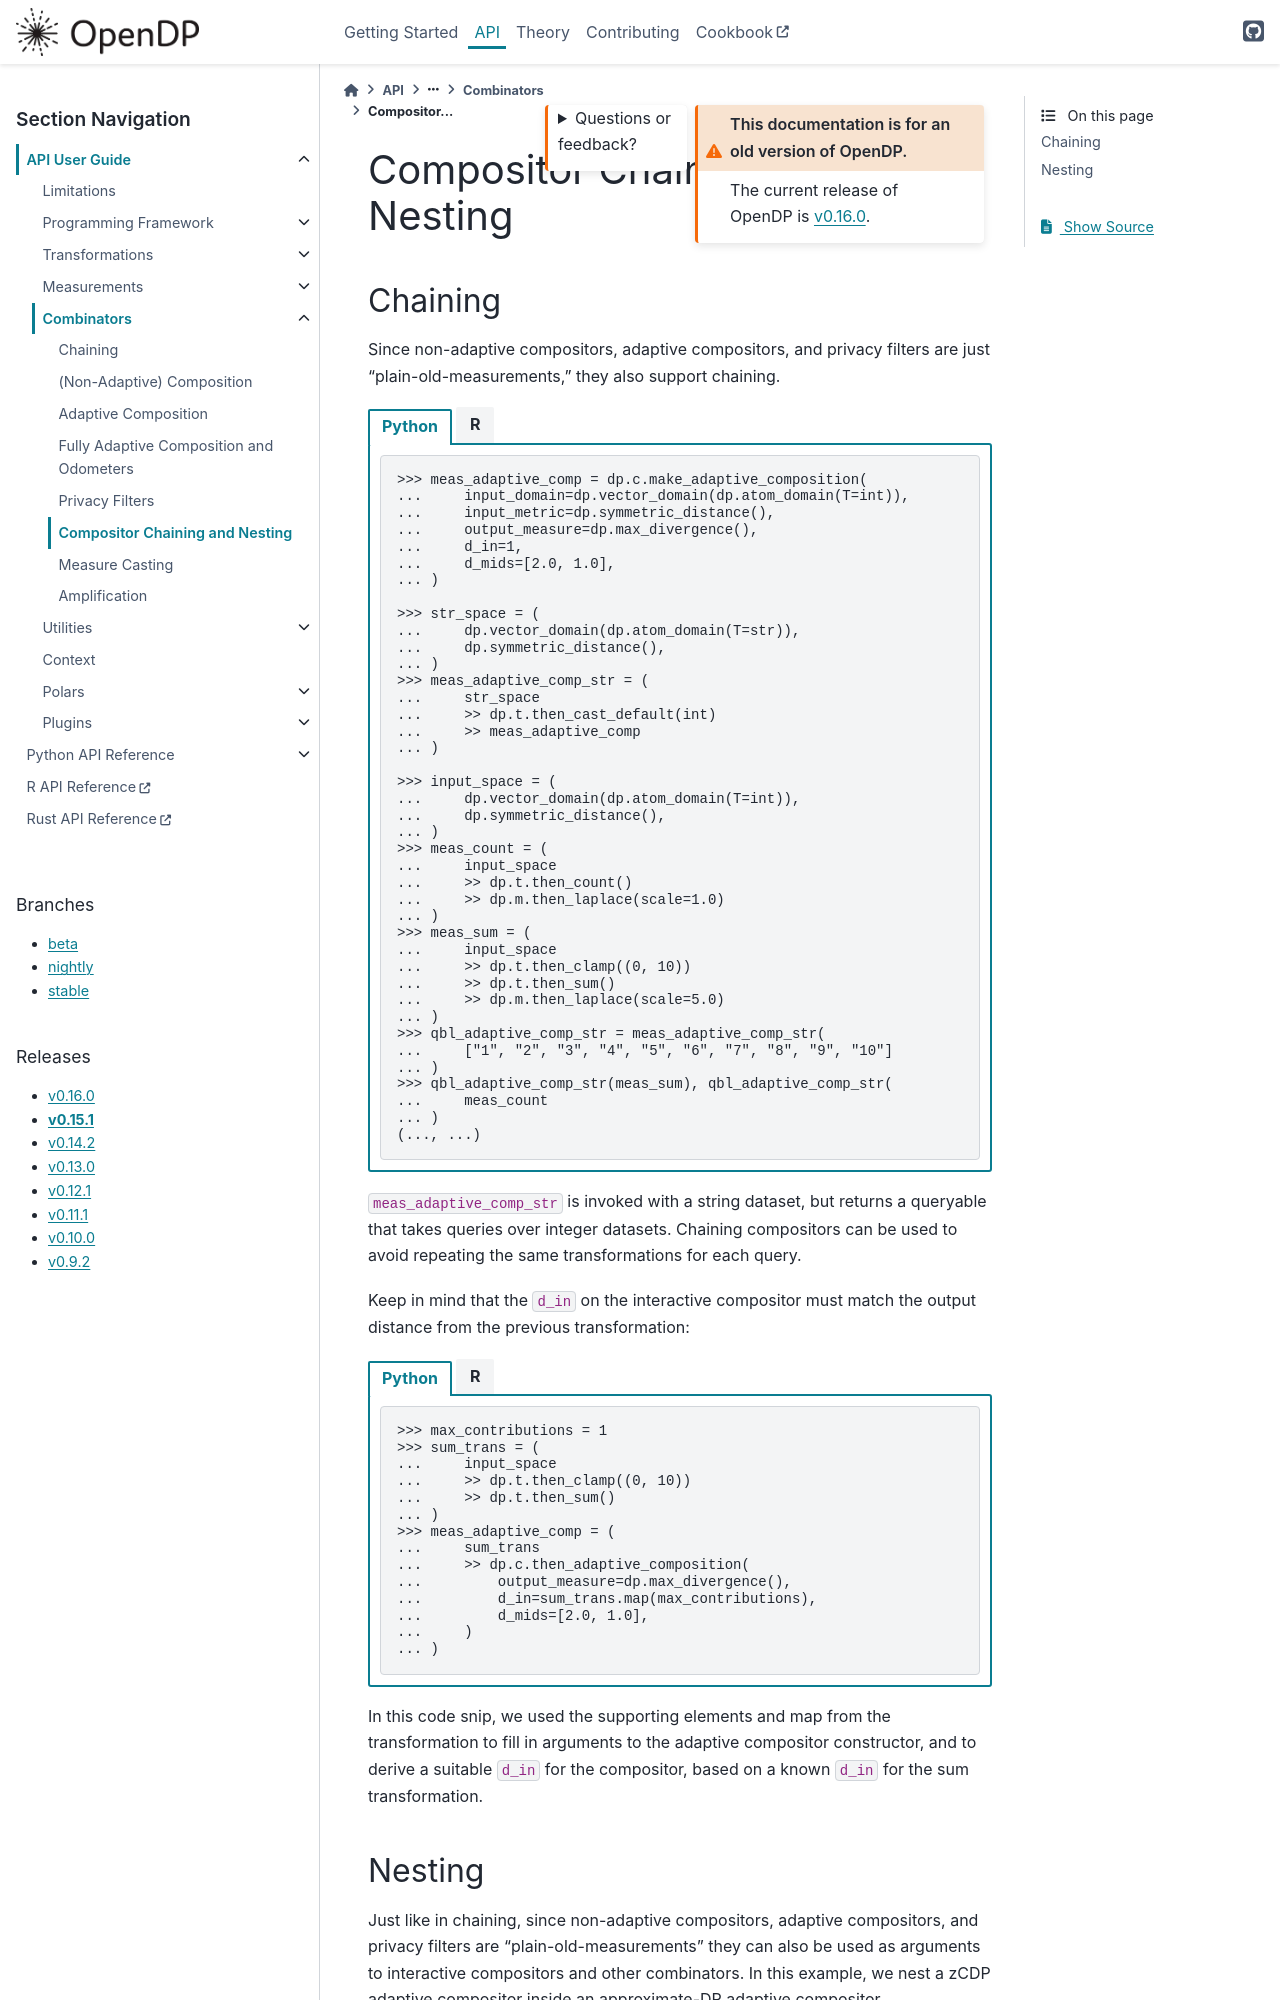

repository: opendp/opendp · page: en/v0.15.1/api/user-guide/combinators/compositor-chaining-and-nesting.html · generator: sphinx

Compositor Chaining and Nesting
===============================

Chaining
--------

Since non-adaptive compositors, adaptive compositors, and privacy filters are just "plain-old-measurements,"
they also support chaining.

.. tab-set::

    .. tab-item:: Python
        :sync: python

        .. code:: pycon

            >>> meas_adaptive_comp = dp.c.make_adaptive_composition(
            ...     input_domain=dp.vector_domain(dp.atom_domain(T=int)),
            ...     input_metric=dp.symmetric_distance(),
            ...     output_measure=dp.max_divergence(),
            ...     d_in=1,
            ...     d_mids=[2.0, 1.0],
            ... )

            >>> str_space = (
            ...     dp.vector_domain(dp.atom_domain(T=str)),
            ...     dp.symmetric_distance(),
            ... )
            >>> meas_adaptive_comp_str = (
            ...     str_space
            ...     >> dp.t.then_cast_default(int)
            ...     >> meas_adaptive_comp
            ... )

            >>> input_space = (
            ...     dp.vector_domain(dp.atom_domain(T=int)),
            ...     dp.symmetric_distance(),
            ... )
            >>> meas_count = (
            ...     input_space
            ...     >> dp.t.then_count()
            ...     >> dp.m.then_laplace(scale=1.0)
            ... )
            >>> meas_sum = (
            ...     input_space
            ...     >> dp.t.then_clamp((0, 10))
            ...     >> dp.t.then_sum()
            ...     >> dp.m.then_laplace(scale=5.0)
            ... )
            >>> qbl_adaptive_comp_str = meas_adaptive_comp_str(
            ...     ["1", "2", "3", "4", "5", "6", "7", "8", "9", "10"]
            ... )
            >>> qbl_adaptive_comp_str(meas_sum), qbl_adaptive_comp_str(
            ...     meas_count
            ... )
            (..., ...)

    .. tab-item:: R
        :sync: r

        .. literalinclude:: code/compositors-framework.R
            :language: r
            :start-after: measurement-chaining1
            :end-before: /measurement-chaining1

``meas_adaptive_comp_str`` is invoked with a string dataset, but returns a
queryable that takes queries over integer datasets. Chaining compositors
can be used to avoid repeating the same transformations for each query.

Keep in mind that the ``d_in`` on the interactive compositor must match
the output distance from the previous transformation:

.. tab-set::

    .. tab-item:: Python
        :sync: python

        .. code:: pycon

            >>> max_contributions = 1
            >>> sum_trans = (
            ...     input_space
            ...     >> dp.t.then_clamp((0, 10))
            ...     >> dp.t.then_sum()
            ... )
            >>> meas_adaptive_comp = (
            ...     sum_trans
            ...     >> dp.c.then_adaptive_composition(
            ...         output_measure=dp.max_divergence(),
            ...         d_in=sum_trans.map(max_contributions),
            ...         d_mids=[2.0, 1.0],
            ...     )
            ... )

    .. tab-item:: R
        :sync: r

        .. literalinclude:: code/compositors-framework.R
            :language: r
            :start-after: measurement-chaining2
            :end-before: /measurement-chaining2

In this code snip, we used the supporting elements and map from the
transformation to fill in arguments to the adaptive compositor
constructor, and to derive a suitable ``d_in`` for the compositor, based
on a known ``d_in`` for the sum transformation.
